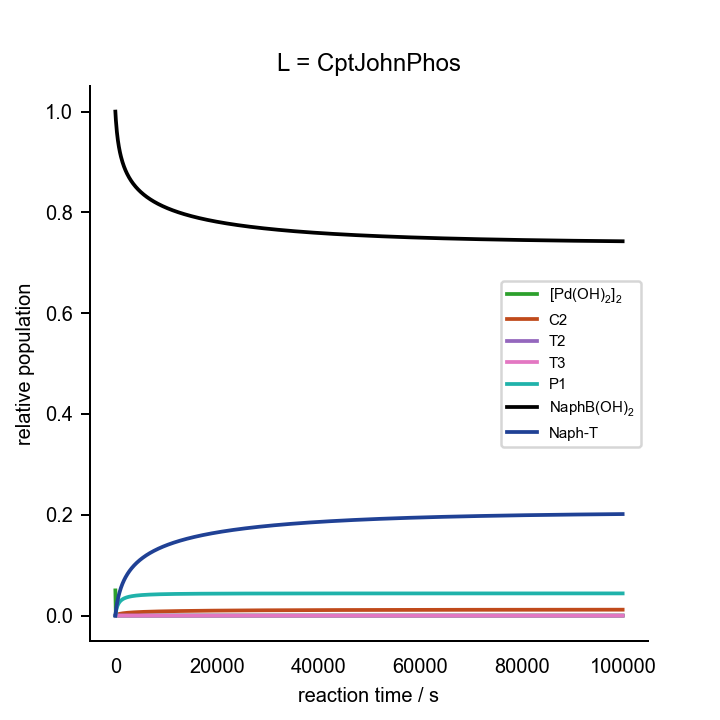

Source data for this figure (header and first rows):
0.000000000000000000e+00	0.000000000000000000e+00	0.000000000000000000e+00	0.000000000000000000e+00	0.000000000000000000e+00	0.000000000000000000e+00	0.000000000000000000e+00	0.000000000000000000e+00	0.000000000000000000e+00	0.000000000000000000e+00	0.000000000000000000e+00	0.000000000000000000e+00	0.000000000000000000e+00	2.000000000000000042e-02	7.000000000000000666e-02	0.000000000000000000e+00	0.000000000000000000e+00	0.000000000000000000e+00	1.000000000000000021e-03	0.000000000000000000e+00	2.000000000000000042e-03
1.000000000000000000e+02	3.099078209209296914e-06	8.003119172927608694e-10	8.295443381525260182e-17	1.444413144925347245e-05	1.520530593347519676e-07	1.449473533354188919e-24	1.434636084789669171e-10	7.717980747333291568e-06	1.566974200020431014e-07	4.515587095193901501e-17	1.396086703767643225e-04	9.604285477334890830e-12	1.966321326199568786e-02	6.982498498834444067e-02	3.146236820323803740e-04	4.953347330271181557e-12	1.747062562228868514e-04	3.342082135229257344e-06	1.828136248051381038e-03	1.695211844815168846e-03
2.000000000000000000e+02	2.546458151432965566e-06	6.489386592913041817e-10	6.726419776430539685e-17	2.602538790932659046e-05	1.526295880776119070e-07	1.454969404172132152e-24	1.163294497316413672e-10	6.258516381331827178e-06	1.338459857367519489e-07	3.857281376854218405e-17	2.412249003237773159e-04	6.484449757805250167e-12	1.940415983592437207e-02	6.967766940580523427e-02	5.635554945186352230e-04	1.008839744295070204e-11	3.220441085326078770e-04	2.950686377878741202e-06	1.717756199488829722e-03	1.482432790646134825e-03
3.000000000000000000e+02	2.154715544361640237e-06	5.430769561393205580e-10	5.629135399492632411e-17	3.556886663552192673e-05	1.527649004702733934e-07	1.456259297969755579e-24	9.735328595732188972e-11	5.237815342688864815e-06	1.167785552360268459e-07	3.365566406507932775e-17	3.185835015403389861e-04	4.642799158918484338e-12	1.919106919613776385e-02	6.955046002008717643e-02	7.681234814532665817e-04	1.523338080767159159e-11	4.492704212238069600e-04	2.666207945583193520e-06	1.632852701196388671e-03	1.319601908531651494e-03
4.000000000000000000e+02	1.863746703075044738e-06	4.653301803814960195e-10	4.823269634624075752e-17	4.365200542210127994e-05	1.527940181670490030e-07	1.456536870425180907e-24	8.341677133222084504e-11	4.488168384350245743e-06	1.035445700442129430e-07	2.984271905820823185e-17	3.795379705521879834e-04	3.473552357353460779e-12	1.901087347830654473e-02	6.943855217140695868e-02	9.409857991452861637e-04	2.038080877222224427e-11	5.611914696240482550e-04	2.450166847776776196e-06	1.565300878030897493e-03	1.190663541494591795e-03
5.000000000000000000e+02	1.639754270740271307e-06	4.060538172382351339e-10	4.208854551185733514e-17	5.064248489244608132e-05	1.527838791198445853e-07	1.456440220135237978e-24	7.279112207506984882e-11	3.916597670756071909e-06	9.298225223424823806e-08	2.679938759164229340e-17	4.288605638110417283e-04	2.688794071805348327e-12	1.885526184765591584e-02	6.933868197287190727e-02	1.090178590939170451e-03	2.552846098266454470e-11	6.610722354682867577e-04	2.280502721600777642e-06	1.510133345586403336e-03	1.085834092263481942e-03
6.000000000000000000e+02	1.462373138634705437e-06	3.595050644271070336e-10	3.726364494095242140e-17	5.678753483980648669e-05	1.527563922155482467e-07	1.456178197774212205e-24	6.444693571178677400e-11	3.467738906389826324e-06	8.435633413761171062e-08	2.431389621475948988e-17	4.696237599818390293e-04	2.138535285912862547e-12	1.871865119916898273e-02	6.924853065684509479e-02	1.221093103136760985e-03	3.067544260728118978e-11	7.512321997531019781e-04	2.143687313809875671e-06	1.464133638705221582e-03	9.987975783278242679e-04
7.000000000000000000e+02	1.318646546208618322e-06	3.220671702340603836e-10	3.338310881220189261e-17	6.226075834907605748e-05	1.527206698664097244e-07	1.455837669207728924e-24	5.773590433081394805e-11	3.106723611120376972e-06	7.717868421770894531e-08	2.224564301480084895e-17	5.038987717672128736e-04	1.738828686852501175e-12	1.859712442872107907e-02	6.916639106225111466e-02	1.337507709516104438e-03	3.582134262014165243e-11	8.333790025734426300e-04	2.030974981962510111e-06	1.425122796679596012e-03	9.252862592900668384e-04
8.000000000000000000e+02	1.199964833251718037e-06	2.913579599629831775e-10	3.020001845713268264e-17	6.718831282990296756e-05	1.526810455629157499e-07	1.455459944311737286e-24	5.223101859163548838e-11	2.810585253031800590e-06	7.111263157900970758e-08	2.049764770315147102e-17	5.331336959789905643e-04	1.439915594379969797e-12	1.848783727786090444e-02	6.909097021550052176e-02	1.442163480478495094e-03	4.096596493962332344e-11	9.088059498563778480e-04	1.936468059617495782e-06	1.391570356583082466e-03	8.623098552039690700e-04
9.000000000000000000e+02	1.100394143720213178e-06	2.657484267243171839e-10	2.754552303003089144e-17	7.166456898340132565e-05	1.526397691340789146e-07	1.455066470050964625e-24	4.764027500826301751e-11	2.563618267025304887e-06	6.591833116667200117e-08	1.900081811960238378e-17	5.583727636770653919e-04	1.210867326989882261e-12	1.838866377236615668e-02	6.902126503667850577e-02	1.537107726998588513e-03	4.610921988193614776e-11	9.785163591119838775e-04	1.856045589845646553e-06	1.362367641254084083e-03	8.077071958509850170e-04
1.000000000000000000e+03	1.015720242551351556e-06	2.440896861847381432e-10	2.530053765007744814e-17	7.576182636431132503e-05	1.525980655064418447e-07	1.454668923302586923e-24	4.375773272622591554e-11	2.354745858881254556e-06	6.142034433271855901e-08	1.770461364796911993e-17	5.803884838414918694e-04	1.031687609817837434e-12	1.829797636081966286e-02	6.895648170472271077e-02	1.623906779118765862e-03	5.125107444046852280e-11	1.043304225616342989e-03	1.786743568929890395e-06	1.336691277069179977e-03	7.598764659943930706e-04
1.100000000000000000e+03	9.428719306809733405e-07	2.255497234192768766e-10	2.337882178347864412e-17	7.953661699575714414e-05	1.525566410533939681e-07	1.454274037729583421e-24	4.043425022434353830e-11	2.175946131567037253e-06	5.748737618140870678e-08	1.657120935309429248e-17	5.997650145361210468e-04	8.890074064676575357e-13	1.821450334010065245e-02	6.889598118374787306e-02	1.703783830788213561e-03	5.639152718751486030e-11	1.103808715843314055e-03	1.726376271954608782e-06	1.313916390160700014e-03	7.176042164847644097e-04
1.200000000000000000e+03	8.795602998723286286e-07	2.095120087793458479e-10	2.171647051171114523e-17	8.303392508972966247e-05	1.525158771862674597e-07	1.453885449226937845e-24	3.755931217606887111e-11	2.021274697729831154e-06	5.401918620041620285e-08	1.557172591106234681e-17	6.169525068616137000e-04	7.736262964875683610e-13	1.813723347024359667e-02	6.883924142395912715e-02	1.777711082902450708e-03	6.153059460093243337e-11	1.160551979446839506e-03	1.673295713370310676e-06	1.293559320428377306e-03	6.799535898383833902e-04
1.300000000000000000e+03	8.240457700116194710e-07	1.955104522795968775e-10	2.026517238275567216e-17	8.629009476639510506e-05	1.524760115368376849e-07	1.453505423079293357e-24	3.504936992982218032e-11	1.886237585939927377e-06	5.093790228339599980e-08	1.468372772230416428e-17	6.323036091111918985e-04	6.790514327503835914e-13	1.806535027368255664e-02	6.878583044570223126e-02	1.846473163408935639e-03	6.666830340937108768e-11	1.213966073715605151e-03	1.626236628329988028e-06	1.275239832094807180e-03	6.461888581662028272e-04
1.400000000000000000e+03	7.749848421019575247e-07	1.831868072919154904e-10	1.898779419202044458e-17	8.933488646111560801e-05	1.524371600357867997e-07	1.453135064429554224e-24	3.284020605610933711e-11	1.767380575570080023e-06	4.818216694918569068e-08	1.388953675773287999e-17	6.460986372141693489e-04	6.006015083606770929e-13	1.799818559579538860e-02	6.873538671606800599e-02	1.910711921146113429e-03	7.180468596747832548e-11	1.264412592800258448e-03	1.584211913589783456e-06	1.258654802891852288e-03	6.157246924478499295e-04
1.500000000000000000e+03	7.313233163626563870e-07	1.722612397332187945e-10	1.785533040130167611e-17	9.219295799437423234e-05	1.523993793682140486e-07	1.452774913648475552e-24	3.088165884557814493e-11	1.662005464056335792e-06	4.570293770546569584e-08	1.317502280604521356e-17	6.585632809748237330e-04	5.348337853566450986e-13	1.793518617685536942e-02	6.868760462442925763e-02	1.970958656545516389e-03	7.693977753289075509e-11	1.312197196313828014e-03	1.546439420845705418e-06	1.243559175137832606e-03	5.880888763464352633e-04
1.600000000000000000e+03	6.922231032928300569e-07	1.625122111179776491e-10	1.684481796430274556e-17	9.488495608817329398e-05	1.523626869288038123e-07	1.452425136561687534e-24	2.913401626609506442e-11	1.567976104763970770e-06	4.346055761596818484e-08	1.252875960609030517e-17	6.698813536477371718e-04	4.791728258627796530e-13	1.787588902680303793e-02	6.864222350427323649e-02	2.027657849374464409e-03	8.207361455956126589e-11	1.357580590408554670e-03	1.512291924299974643e-06	1.229752789933077472e-03	5.628961436448377906e-04
1.700000000000000000e+03	6.570097178036281309e-07	1.537621306741533068e-10	1.593784913073970586e-17	9.742833263948387241e-05	1.523270757232553532e-07	1.452085666500814268e-24	2.756544410720605021e-11	1.483580089682525549e-06	4.142260479931232786e-08	1.194140534022004612e-17	6.802041168262752246e-04	4.316617543178646736e-13	1.781990301638063448e-02	6.859901922724867540e-02	2.081184889577575910e-03	8.720623364641139705e-11	1.400786935864532356e-03	1.481260247153332458e-06	1.217070354537125136e-03	5.398288754242997920e-04
1.800000000000000000e+03	6.251349265338745057e-07	1.458671698994099430e-10	1.511951569832174670e-17	9.983796420937690542e-05	1.522925239254404473e-07	1.451756295409207600e-24	2.615016018201403703e-11	1.407430538232326199e-06	3.956233907868254420e-08	1.140525514794657729e-17	6.896571986679030791e-04	3.907936768986897439e-13	1.776689491588102215e-02	6.855779768130811080e-02	2.131859517359760339e-03	9.233767088534459309e-11	1.442010371491170588e-03	1.452927138837762246e-06	1.205374273341319790e-03	5.186230868935424489e-04
1.900000000000000000e+03	5.961477624948752234e-07	1.387094445446162781e-10	1.437759865479268539e-17	1.021266316102866325e-04	1.522590006641595534e-07	1.451436729005490550e-24	2.486703293593087452e-11	1.338390724894730843e-06	3.785746132495878789e-08	1.091388369495364656e-17	6.983458446775562623e-04	3.553921488956407693e-13	1.771657859100220569e-02	6.851838962158092461e-02	2.179956223096627364e-03	9.746796146804206109e-11	1.481420164489108317e-03	1.426946609764840930e-06	1.194548705433067784e-03	4.990568910562000714e-04
2.000000000000000000e+03	5.696747925125104772e-07	1.321916497672120860e-10	1.370201209747667347e-17	1.043053905426029213e-04	1.522264699429255042e-07	1.451126624149850676e-24	2.369861977606216627e-11	1.275522352644961893e-06	3.628927046415881672e-08	1.046190232277285822e-17	7.063588918092885555e-04	3.245293691968168455e-13	1.766870665287321659e-02	6.848064661345477921e-02	2.225712278354480440e-03	1.025971394502643372e-10	1.519164768207634155e-03	1.403029987174641031e-06	1.184495667884681190e-03	4.809429093268140329e-04
2.100000000000000000e+03	5.454041113078394971e-07	1.262327608965746587e-10	1.308435760630866226e-17	1.063838667112830256e-04	1.521948932120689949e-07	1.450825613363248785e-24	2.263039641883223009e-11	1.218044101800233127e-06	3.484196064230324002e-08	1.004475655975639339e-17	7.137718649046819255e-04	2.974656496425224244e-13	1.762306381697506877e-02	6.844443774154029825e-02	2.269334123364351308e-03	1.077252376268038731e-10	1.555375113880566552e-03	1.380934377854467846e-06	1.175131642331143835e-03	4.641217122523380112e-04
2.200000000000000000e+03	5.230729617590555316e-07	1.207647263105214365e-10	1.251758145179161241e-17	1.083704904568404722e-04	1.521642309689100819e-07	1.450533320081444907e-24	2.165016408154870110e-11	1.165299745968536555e-06	3.350206706239886847e-08	9.658566459805478981e-18	7.206493925397818934e-04	2.736053225185343572e-13	1.757946162392158562e-02	6.840964694906989663e-02	2.311002443469834574e-03	1.128522874737852591e-10	1.590167271779722828e-03	1.360453871860126167e-06	1.166384958613684219e-03	4.484565390849551869e-04
2.300000000000000000e+03	5.024582518855175938e-07	1.157299397031225533e-10	1.199571258891153205e-17	1.102726841463319975e-04	1.521344438652592664e-07	1.450249369212524480e-24	2.074759635232635791e-11	1.116733771872057307e-06	3.225803495177737336e-08	9.300002415186505071e-18	7.270471053182687342e-04	2.524642942968719750e-13	1.753773422491594972e-02	6.837617088463372739e-02	2.350876220684495858e-03	1.179783191366847800e-10	1.623644604909080117e-03	1.341412254180070909e-06	1.158193530391512030e-03	4.338292681898612657e-04
2.400000000000000000e+03	4.833702019581035383e-07	1.110795130438194301e-10	1.151368364481092693e-17	1.120970152499235376e-04	1.521054933979840281e-07	1.449973393719980609e-24	1.991392963146104146e-11	1.071874734857721122e-06	3.109993972359815546e-08	8.966204541990210315e-18	7.330131543806825238e-04	2.336467529424986455e-13	1.749773493815281675e-02	6.834391711351545107e-02	2.389096040865173933e-03	1.231033614480592730e-10	1.655899557947997005e-03	1.323658887415753173e-06	1.150503753678629257e-03	4.201378745202489205e-04
2.500000000000000000e+03	4.656458408488415625e-07	1.067715742143059021e-10	1.106715446437715446e-17	1.138493232274178269e-04	1.520773422434898006e-07	1.449705037811223760e-24	1.914165797699756311e-11	1.030318845504582367e-06	3.001917872946776146e-08	8.654693860035961489e-18	7.385894409611270953e-04	2.168260476159403300e-13	1.745933339847132240e-02	6.831280260742075838e-02	2.425786833540313249e-03	1.282274419621055793e-10	1.687015167830759749e-03	1.307063488075016473e-06	1.143268773416144949e-03	4.072934134588565395e-04
2.600000000000000000e+03	4.491441216538886603e-07	1.027699845245578405e-10	1.065237917740808750e-17	1.155348210295967080e-04	1.520499545880225343e-07	1.449443960086267904e-24	1.842430319094372816e-11	9.917175959997885101e-07	2.900823913940247306e-08	8.363305409981466279e-18	7.438125940918659251e-04	2.017304424906200603e-13	1.742241327775827936e-02	6.828275253166792014e-02	2.461060062423871785e-03	1.333505870009914986e-10	1.717066276787678879e-03	1.291512539724551031e-06	1.136447332546383941e-03	3.952177181071368588e-04
2.700000000000000000e+03	4.337431090452069093e-07	9.904356483552778621e-11	1.026612598419546531e-17	1.171581815420073846e-04	1.520232962240626601e-07	1.449189834456721350e-24	1.775627612047258861e-11	9.557703063088166582e-07	2.806057344315015982e-08	8.090152391893100612e-18	7.487147806440860908e-04	1.881330861513596020e-13	1.738687034158769434e-02	6.825369919087846682e-02	2.495015589765526946e-03	1.384728217067585549e-10	1.746120586778940201e-03	1.276907574725032838e-06	1.130003351559105045e-03	3.838423205644847492e-04
2.800000000000000000e+03	4.193362704731964552e-07	9.556514331219875273e-11	9.905578452626088847e-18	1.187236087710354213e-04	1.519973346502609220e-07	1.448942351098415815e-24	1.713270594609328059e-11	9.222149366014802225e-07	2.717041456328954003e-08	7.833572885513167397e-18	7.533243650331681749e-04	1.758429076903150367e-13	1.735261085312405152e-02	6.822558115455198968e-02	2.527743210481080745e-03	1.435941700972400524e-10	1.774239534104518146e-03	1.263161767662104632e-06	1.123904696899313870e-03	3.731066091969789970e-04
2.900000000000000000e+03	4.058304368559080741e-07	9.231100612473578754e-11	9.568278581912452791e-18	1.202348983227032942e-04	1.519720389879764087e-07	1.448701215655841768e-24	1.654934172371593864e-11	8.908227932026780427e-07	2.633268147060548942e-08	7.592102659163436787e-18	7.576664583623726268e-04	1.646983438694157677e-13	1.731955021376329479e-02	6.819834250209738657e-02	2.559323956264881149e-03	1.487146551233634692e-10	1.801479044467382178e-03	1.250199016929405990e-06	1.118122988371393449e-03	3.629568850426729914e-04
3.000000000000000000e+03	3.931437214235987253e-07	8.926035428075693378e-11	9.252070501830038677e-18	1.216954883507025749e-04	1.519473800582589056e-07	1.448466149976005323e-24	1.600245502052174838e-11	8.613932918159349130e-07	2.554287653731353956e-08	7.364445592549764617e-18	7.617633731378867365e-04	1.545619856051650782e-13	1.728761182219818934e-02	6.817193218224006090e-02	2.589831190897743263e-03	1.538342987236430742e-10	1.827890173668948997e-03	1.237952023526315328e-06	1.112632924031681150e-03	3.533453963410094632e-04
3.100000000000000000e+03	3.812037742369982081e-07	8.639485057939586183e-11	8.955053513315158370e-18	1.231085024838342193e-04	1.519233302528618697e-07	1.448236890878847379e-24	1.548875869643915264e-11	8.337495864731848363e-07	2.479699850440506249e-08	7.149448597937973554e-18	7.656350027866514136e-04	1.453163178562333941e-13	1.725672611038918391e-02	6.814630346712734210e-02	2.619331535659202674e-03	1.589531218810089415e-10	1.853519653590659545e-03	1.226360913477692497e-06	1.107411808366960812e-03	3.442294647458850462e-04
3.200000000000000000e+03	3.699465469464320698e-07	8.369829254851860096e-11	8.675548187547844772e-18	1.244767869084820796e-04	1.518998634861651840e-07	1.448013189698956757e-24	1.500534828242755753e-11	8.077354180556932175e-07	2.409148255647337445e-08	6.946084354638344558e-18	7.692991423127492397e-04	1.368604476806158463e-13	1.722682971231269747e-02	6.812141347564827643e-02	2.647885666664362165e-03	1.640711446736725862e-10	1.878410368934413030e-03	1.215372508353920914e-06	1.102439344480678554e-03	3.355708853456157632e-04
3.300000000000000000e+03	3.593151247563501408e-07	8.115630905721510330e-11	8.412064919039214778e-18	1.258029423483965532e-04	1.518769551072695755e-07	1.447794811447601786e-24	1.454964759141673708e-11	7.832121871245108016e-07	2.342314137384185187e-08	6.753434323110256331e-18	7.727717598772935797e-04	1.291073592391402873e-13	1.719786474724997738e-02	6.809722275736206087e-02	2.675549002515099830e-03	1.691883863256108318e-10	1.902601773352926911e-03	1.204939362148808605e-06	1.097697299929690585e-03	3.273353454035536820e-04
3.400000000000000000e+03	3.492586315168058261e-07	7.875608030421841146e-11	8.163274901695180203e-18	1.270893509375217614e-04	1.518545818507785743e-07	1.447581534343551756e-24	1.411935852867647460e-11	7.600562553805781089e-07	2.278910874860527476e-08	6.570672496456156747e-18	7.760672242398573362e-04	1.219815915174943177e-13	1.716977821812074728e-02	6.807369494243005470e-02	2.702372281809637018e-03	1.743048652534247643e-10	1.926130239574303177e-03	1.195018758848838038e-06	1.093169135498197686e-03	3.194918518824140918e-04
3.500000000000000000e+03	3.397316774943356615e-07	7.648618604652122670e-11	7.927994397313635560e-18	1.283382000783617595e-04	1.518327217619898608e-07	1.447373149099971532e-24	1.371243388060820436e-11	7.381574803571620345e-07	2.218681335579320373e-08	6.397057845371535327e-18	7.791985013972536206e-04	1.154176127485040462e-13	1.714252147677824620e-02	6.805079642593654665e-02	2.728402075460541025e-03	1.794205991127904218e-10	1.949029375107560373e-03	1.185572469988012374e-06	1.088839965228613916e-03	3.120124979112571129e-04
3.600000000000000000e+03	3.306934975730144386e-07	7.433638810641397562e-11	7.705162191867328395e-18	1.295515032146707726e-04	1.518113540682949123e-07	1.447169457698511905e-24	1.332703833457897240e-11	7.174171206383508790e-07	2.161393345995973134e-08	6.231921264786996570e-18	7.821773233681445468e-04	1.093581889908437782e-13	1.711604975848308660e-02	6.802849608986502594e-02	2.753681233502975213e-03	1.845356048392045993e-10	1.971330300311687281e-03	1.176565984452168578e-06	1.084696263726982104e-03	3.048719800840763577e-04
3.700000000000000000e+03	3.221072521927757003e-07	7.229745389153383764e-11	7.493821302893117696e-18	1.307311171951462258e-04	1.517904591885855945e-07	1.446970273478969138e-24	1.296151683263229259e-11	6.977461302121773609e-07	2.106835971309392595e-08	6.074654852434496678e-18	7.850143294294302434e-04	1.037530821481544143e-13	1.709032179455996850e-02	6.800676507258539283e-02	2.778249256843886867e-03	1.896498986891996921e-10	1.993061878945647132e-03	1.167967987127342827e-06	1.080725676171962217e-03	2.980471911069528142e-04
3.800000000000000000e+03	3.139398661300655695e-07	7.036110349658039370e-11	7.293113496445746054e-18	1.318787581122321843e-04	1.517700185544430983e-07	1.446775419434774261e-24	1.261438509980115225e-11	6.790646521572557772e-07	2.054818922598670665e-08	5.924710204265502974e-18	7.877191916140579382e-04	9.855823928594450240e-14	1.706529945531536432e-02	6.798557655269277245e-02	2.802142638921137005e-03	1.947634962762774295e-10	2.014250934335793178e-03	1.159750204080912072e-06	1.076916990360184513e-03	2.915172376613735803e-04
3.900000000000000000e+03	3.061613122840895346e-07	6.851983484199786731e-11	7.102261162262688661e-18	1.329960153489820394e-04	1.517500146868262905e-07	1.446584728944010046e-24	1.228429829339558309e-11	6.613003305173941459e-07	2.005168623042037341e-08	5.781587075596925259e-18	7.903007229394631416e-04	9.373474942071027950e-14	1.704094743934930073e-02	6.796490555877673923e-02	2.825395164162571634e-03	1.998764126071044629e-10	2.034922439645769649e-03	1.151886983547066646e-06	1.073259979454994776e-03	2.852629540439961960e-04
4.000000000000000000e+03	2.987444430263617933e-07	6.676687363319133040e-11	6.920562126905398168e-18	1.340843635174057105e-04	1.517304309334497574e-07	1.446398043265949486e-24	1.197004203513359997e-11	6.443878285769160703e-07	1.957727424535726628e-08	5.644831125964610315e-18	7.927669709480572851e-04	8.924824225658204484e-14	1.701723300216040000e-02	6.794472880319948893e-02	2.848038167748398724e-03	2.049886621139655305e-10	2.055099684106490108e-03	1.144354862256389417e-06	1.069745232394854863e-03	2.792669076322077466e-04
4.100000000000000000e+03	2.916645933230388222e-07	6.509607387039517876e-11	6.747379341345685268e-18	1.351451733096736406e-04	1.517112516234628740e-07	1.446215213015552748e-24	1.167051459339552337e-11	6.282678753369847735e-07	1.912351525347950369e-08	5.514027917724122838e-18	7.951252987084838795e-04	8.506822217666085794e-14	1.699412571802615471e-02	6.792502453468074464e-02	2.870100764027576877e-03	2.101002586845538247e-10	2.074804420451948402e-03	1.137132617458718246e-06	1.066364204224449618e-03	2.735131146926409861e-04
4.200000000000000000e+03	2.848992285540215088e-07	6.350183138459090901e-11	6.582131918736261515e-18	1.361797210429017079e-04	1.516924618704344665e-07	1.446036096285368272e-24	1.138471128390088525e-11	6.128863964827514797e-07	1.868908810894920692e-08	5.388796692573371860e-18	7.973824573256055705e-04	8.116757032675165697e-14	1.697159726337852184e-02	6.790577240301333417e-02	2.891610054312117491e-03	2.152112156918917687e-10	2.094057000225309217e-03	1.130200693484598635e-06	1.063108975371926347e-03	2.679868528963238300e-04
4.300000000000000000e+03	2.784277543779199930e-07	6.197903066278053164e-11	6.424289622710779226e-18	1.371892002957063078e-04	1.516740474392799922e-07	1.445860557377018252e-24	1.111171513961801479e-11	5.981940728168200622e-07	1.827278285348227686e-08	5.268788735193235405e-18	7.995446645415200254e-04	7.752201356552244699e-14	1.694962115897164986e-02	6.788695329093677455e-02	2.912591373604583433e-03	2.203215460570114548e-10	2.112876541911214764e-03	1.123541121794642164e-06	1.059972227289059056e-03	2.626745757401445914e-04
4.400000000000000000e+03	2.722314031764665069e-07	6.052301656259989899e-11	6.273369935528937439e-18	1.381747191223199286e-04	1.516559950134130843e-07	1.445688469347868021e-24	1.085069165520063014e-11	5.841460021917340097e-07	1.787349150287275870e-08	5.153684717924416298e-18	8.016176067877134109e-04	7.410993665223784339e-14	1.692817282940739868e-02	6.786854937264889809e-02	2.933068234138650355e-03	2.254312621605599788e-10	2.131280872433149315e-03	1.117137503078900329e-06	1.056947256550061715e-03	2.575638486814919859e-04
4.500000000000000000e+03	2.662929207134769631e-07	5.912951564765476543e-11	6.128929904277437396e-18	1.391373171057228172e-04	1.516382919449603531e-07	1.445519711629886473e-24	1.060087474434092640e-11	5.707009616098205104e-07	1.749019142244745298e-08	5.043189909614872544e-18	8.036065410485808327e-04	7.091191885027315193e-14	1.690722922502740574e-02	6.785054385381585063e-02	2.953062687232589200e-03	2.305403759816483746e-10	2.149286787160254765e-03	1.110974657419526638e-06	1.054027825787186593e-03	2.526431603005002908e-04
4.600000000000000000e+03	2.605965588542742308e-07	5.779463078410965297e-11	5.990565580792191296e-18	1.400779667858692232e-04	1.516209262001984882e-07	1.445354169509544728e-24	1.036156579432411387e-11	5.578213632846840372e-07	1.712194627331586198e-08	4.937034449503184699e-18	8.055163142257305495e-04	6.791056648231968971e-14	1.688676878824412961e-02	6.783292095869505878e-02	2.972595355530543559e-03	2.356488990666584784e-10	2.166910062783430121e-03	1.105038760277719871e-06	1.051208238311930176e-03	2.479019373804508997e-04
4.700000000000000000e+03	2.551277165435127282e-07	5.651475603587195340e-11	5.857903200320471261e-18	1.409975821350794450e-04	1.516038862596632660e-07	1.445191733175558995e-24	1.013211838776648961e-11	5.454724260130495343e-07	1.676788470212528802e-08	4.834967203988479265e-18	8.073514166963607821e-04	6.509015123757488518e-14	1.686677126459290577e-02	6.781566580241635278e-02	2.991685614279883908e-03	2.407568425872455314e-10	2.184165585055707504e-03	1.099316878573568390e-06	1.048483132284349501e-03	2.433303015178128498e-04
4.800000000000000000e+03	2.498729934984763529e-07	5.528658499112519550e-11	5.730600044587983911e-18	1.418970235943430730e-04	1.515871611226184692e-07	1.445032297761510329e-24	9.911939805637190392e-12	5.336222591449394326e-07	1.642720443170247562e-08	4.736756947284475836e-18	8.091160162185679619e-04	6.243651306720290906e-14	1.684721759155118070e-02	6.779876431875721254e-02	3.010351697461237288e-03	2.458642173589955741e-10	2.201067421012886573e-03	1.093797162967796012e-06	1.045847581105243057e-03	2.389191292539074164e-04
4.900000000000000000e+03	2.448200258360937575e-07	5.410707076737707913e-11	5.608340296216956527e-18	1.427770988147120741e-04	1.515707404011540206e-07	1.444875764242852424e-24	9.700483842484704749e-12	5.222414714901332183e-07	1.609916267671134330e-08	4.642189598839865243e-18	8.108139702269917017e-04	5.993684818092639171e-14	1.682808988126132874e-02	6.778220325553120651e-02	3.028610714695685168e-03	2.509710338192286496e-10	2.217628823594569414e-03	1.088468648256486683e-06	1.043297008479118120e-03	2.346599510663231259e-04
5.000000000000000000e+03	2.399573186259808513e-07	5.297338569805217571e-11	5.490830860135563526e-18	1.436385672776862741e-04	1.515546142037780869e-07	1.444722038327212255e-24	9.497243612020541495e-12	5.113027938852570554e-07	1.578306712545402463e-08	4.551065623719004312e-18	8.124488569713646507e-04	5.757951441548528111e-14	1.680937131684585167e-02	6.776597010631367490e-02	3.046478750657591241e-03	2.560773020508714164e-10	2.233862299927584592e-03	1.083320999442054544e-06	1.040827074754328624e-03	2.305448470690855901e-04
5.100000000000000000e+03	2.352743136095497277e-07	5.188293403140296202e-11	5.377802679853363374e-18	1.444821443531558970e-04	1.515387731087530896e-07	1.444571030200250041e-24	9.301753769738434764e-12	5.007811826910641793e-07	1.547827938393261987e-08	4.463201026673926890e-18	8.140240015217367273e-04	5.535400216530298587e-14	1.679104606155227761e-02	6.775005304976192133e-02	3.063970951759721010e-03	2.611830318053095644e-10	2.249779672002448407e-03	1.078344839822806360e-06	1.038433839926449420e-03	2.265664934337110309e-04
5.200000000000000000e+03	2.307612352474714120e-07	5.083331470907521610e-11	5.269006879361835121e-18	1.453085047106160183e-04	1.515232081886823195e-07	1.444422654760010198e-24	9.113583896638070467e-12	4.906534805972843700e-07	1.518420712368081809e-08	4.378425088683325296e-18	8.155424976923901677e-04	5.325074698012218027e-14	1.677309918433705915e-02	6.773444090013147623e-02	3.081101597560862923e-03	2.662882325133588663e-10	2.265392126164917676e-03	1.073531355223094393e-06	1.036113582269535070e-03	2.227180875324238322e-04
5.300000000000000000e+03	2.264089110594326697e-07	4.982227970925022171e-11	5.164210445291564178e-18	1.461182891911019593e-04	1.515079107794601265e-07	1.444276829414388581e-24	8.932330998159154722e-12	4.808980030201587293e-07	1.490029272045948204e-08	4.296577091503820151e-18	8.170072459737873650e-04	5.126099435387337011e-14	1.675551650598005454e-02	6.771912299783676426e-02	3.097884248136917231e-03	2.713929133638125423e-10	2.280710322566706447e-03	1.068872223075084579e-06	1.033862768096486346e-03	2.189931955428995355e-04
5.400000000000000000e+03	2.222089332538415037e-07	4.884776804425154757e-11	5.063199750853531203e-18	1.469121004771819052e-04	1.514928726501658186e-07	1.444133475700708763e-24	8.757625610847895352e-12	4.714948702924065525e-07	1.462602380201189421e-08	4.217509359759656383e-18	8.184209388549593123e-04	4.937680988364619733e-14	1.673828469306896244e-02	6.770408928482073152e-02	3.114331654034094808e-03	2.764970832095909505e-10	2.295744319785589672e-03	1.064359874202011908e-06	1.031678183461753450e-03	2.153858992726306843e-04
5.500000000000000000e+03	2.181533369437314818e-07	4.790783271134763057e-11	4.965772984097820898e-18	1.476905130169164275e-04	1.514780859133233261e-07	1.443992518430215610e-24	8.589118702653902079e-12	4.624253014581937840e-07	1.436091361439189142e-08	4.141081599947532728e-18	8.197861093915856075e-04	4.759088001602618414e-14	1.672139104248608621e-02	6.768933014663676417e-02	3.130455962754676632e-03	2.816007506908245629e-10	2.310503732762802902e-03	1.059987087790041261e-06	1.029556743223841676e-03	2.118905421230499078e-04
5.600000000000000000e+03	2.142348204014959144e-07	4.700068786539622924e-11	4.871745037482204789e-18	1.484540668841997425e-04	1.514635431197691308e-07	1.443853886592470333e-24	8.426490132772117188e-12	4.536720704946804265e-07	1.410451486220754267e-08	4.067164891955908243e-18	8.211051092759932358e-04	4.589655820367776420e-14	1.670482361216214795e-02	6.767483651578683201e-02	3.146268593489009915e-03	2.867039241243279016e-10	2.324997629451101139e-03	1.055747231916019574e-06	1.027495611637531218e-03	2.085019322733080733e-04
5.700000000000000000e+03	2.104465321508005063e-07	4.612466084998538092e-11	4.780942535773802601e-18	1.492032753629312562e-04	1.514492371299934396e-07	1.443717512128843903e-24	8.269440050269798992e-12	4.452190428345011789e-07	1.385640678864500133e-08	3.995637963680826668e-18	8.223801453617306245e-04	4.428774295403337397e-14	1.668857105664296389e-02	6.766059975077950983e-02	3.161780394582079570e-03	2.918066115951845104e-10	2.339234651769809929e-03	1.051634060880422044e-06	1.025492106687270807e-03	2.052151652519787332e-04
5.800000000000000000e+03	2.067820350628641115e-07	4.527818230411913827e-11	4.693202810581089751e-18	1.499386272164531593e-04	1.514351610416796930e-07	1.443583329241792166e-24	8.117687120592938684e-12	4.370510799497718060e-07	1.361619309126553486e-08	3.926386590708053844e-18	8.236132932738597905e-04	4.275880914979588743e-14	1.667262257381775525e-02	6.764661159876866892e-02	3.177001694505035122e-03	2.969088209775245431e-10	2.353223052968212922e-03	1.047641667174818059e-06	1.023543681244761796e-03	2.020256088969338141e-04
5.900000000000000000e+03	2.032353226950799314e-07	4.445978904147105075e-11	4.608374198796080113e-18	1.506605866494194158e-04	1.514213082447263162e-07	1.443451274919355175e-24	7.970969043005005078e-12	4.291540675789915259e-07	1.338350316566630834e-08	3.859303955149698727e-18	8.248065004750460396e-04	4.130458961371231334e-14	1.665696790653002288e-02	6.763286420016720313e-02	3.191942300307688135e-03	3.020105599146583669e-10	2.366970693010663537e-03	1.043764557731503514e-06	1.021647962789198503e-03	1.989289197295611639e-04
6.000000000000000000e+03	1.998007909850463875e-07	4.366811774344658106e-11	4.526315388863617527e-18	1.513695938072914717e-04	1.514076724489995951e-07	1.443321289199756011e-24	7.829041425609262490e-12	4.215148568801141961e-07	1.315799050677854631e-08	3.794290184605586890e-18	8.259615909385817616e-04	3.992035599401062173e-14	1.664159733280989525e-02	6.761935008392599977e-02	3.206611507012450957e-03	3.071118358119284288e-10	2.380485043299070385e-03	1.039997536853376963e-06	1.019802695070073321e-03	1.959210266693518635e-04
... 939 more rows
